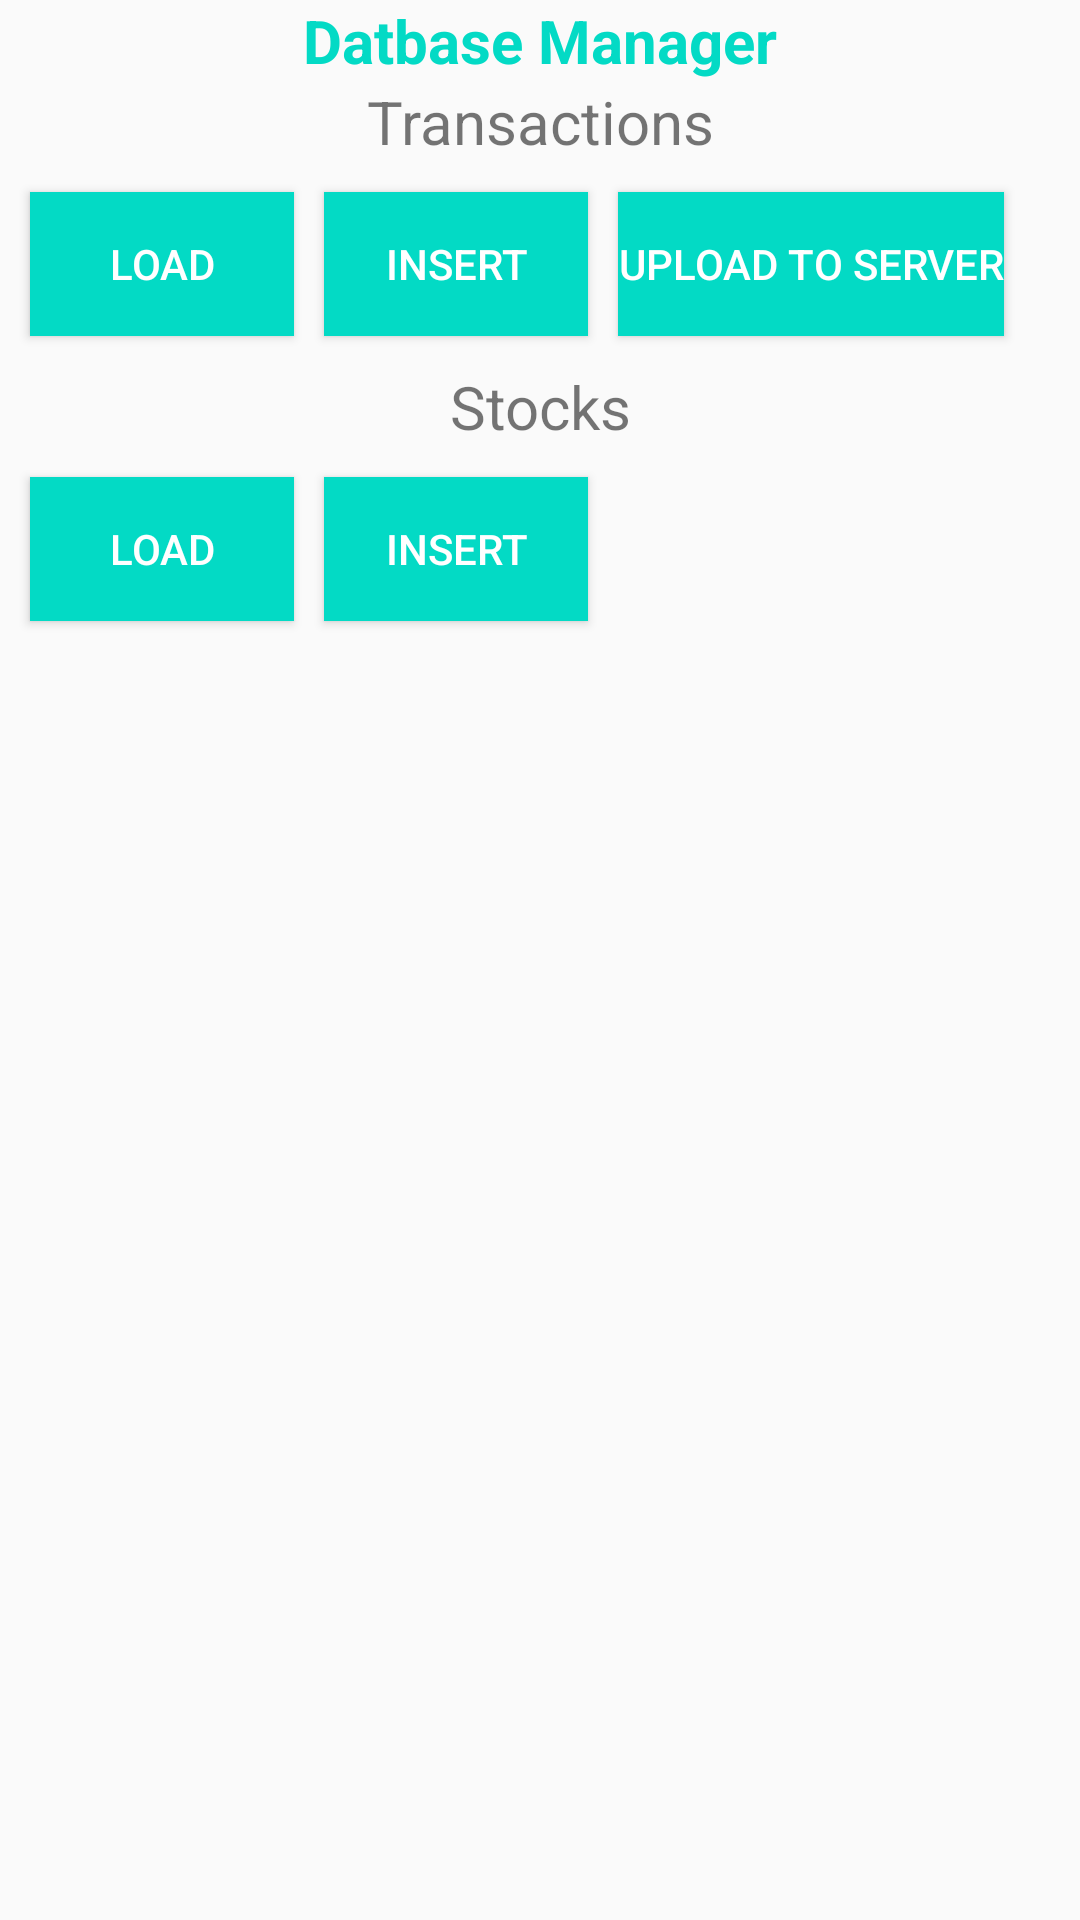

This screen was rendered from an Android layout file. Write that file and the resources it references.
<!-- AndroidManifest.xml: application theme AppTheme -->
<!-- res/layout/activity_database_manager.xml -->
<?xml version="1.0" encoding="utf-8"?>
<LinearLayout xmlns:android="http://schemas.android.com/apk/res/android"
    android:layout_width="match_parent"
    android:layout_height="match_parent"
    android:orientation="vertical">

    <TextView
        android:text="Datbase Manager"
        android:textSize="20dp"
        android:gravity="center"
        android:textStyle="bold"
        android:textColor="@color/colorAccent"
        android:layout_width="match_parent"
        android:layout_height="wrap_content"/>



    <TextView
        android:text="Transactions"
        android:textSize="20dp"
        android:gravity="center"
        android:layout_width="match_parent"
        android:layout_height="wrap_content"/>

    <LinearLayout
        android:padding="5dp"
        android:layout_width="match_parent"
        android:layout_height="wrap_content">

        <Button
            android:id="@+id/btn_load_trasaction"
            android:text="Load"
            android:layout_margin="5dp"
            android:background="@color/colorAccent"
            android:textColor="@color/whitecolour"
            android:layout_width="wrap_content"
            android:layout_height="wrap_content"/>
        <Button
            android:id="@+id/btn_insert_trasaction"
            android:text="Insert"
            android:layout_margin="5dp"
            android:background="@color/colorAccent"
            android:textColor="@color/whitecolour"
            android:layout_width="wrap_content"
            android:layout_height="wrap_content"/>

        <Button
            android:id="@+id/btn_upload_server"
            android:text="Upload to Server"
            android:layout_margin="5dp"
            android:background="@color/colorAccent"
            android:textColor="@color/whitecolour"
            android:layout_width="wrap_content"
            android:layout_height="wrap_content"/>

    </LinearLayout>



    <TextView
        android:text="Stocks"
        android:textSize="20dp"
        android:gravity="center"
        android:layout_width="match_parent"
        android:layout_height="wrap_content"/>

    <LinearLayout
        android:padding="5dp"
        android:layout_width="match_parent"
        android:layout_height="wrap_content">

        <Button
            android:id="@+id/btn_load_stock"
            android:text="Load"
            android:layout_margin="5dp"
            android:background="@color/colorAccent"
            android:textColor="@color/whitecolour"
            android:layout_width="wrap_content"
            android:layout_height="wrap_content"/>
        <Button
            android:id="@+id/btn_insert_stock"
            android:text="Insert"
            android:layout_margin="5dp"
            android:background="@color/colorAccent"
            android:textColor="@color/whitecolour"
            android:layout_width="wrap_content"
            android:layout_height="wrap_content"/>

    </LinearLayout>
</LinearLayout>
<!-- resources referenced by this layout -->
<resources>
  <color name="colorAccent">#03DAC5</color>
  <color name="whitecolour">#FFFFFF</color>
  <style name="AppTheme" parent="Theme.AppCompat.Light.DarkActionBar">
          
          <item name="colorPrimary">@color/colorPrimary</item>
          <item name="colorPrimaryDark">@color/colorPrimaryDark</item>
          <item name="colorAccent">@color/colorAccent</item>
      </style>
  <color name="colorPrimary">#6200EE</color>
  <color name="colorPrimaryDark">#3700B3</color>
</resources>
